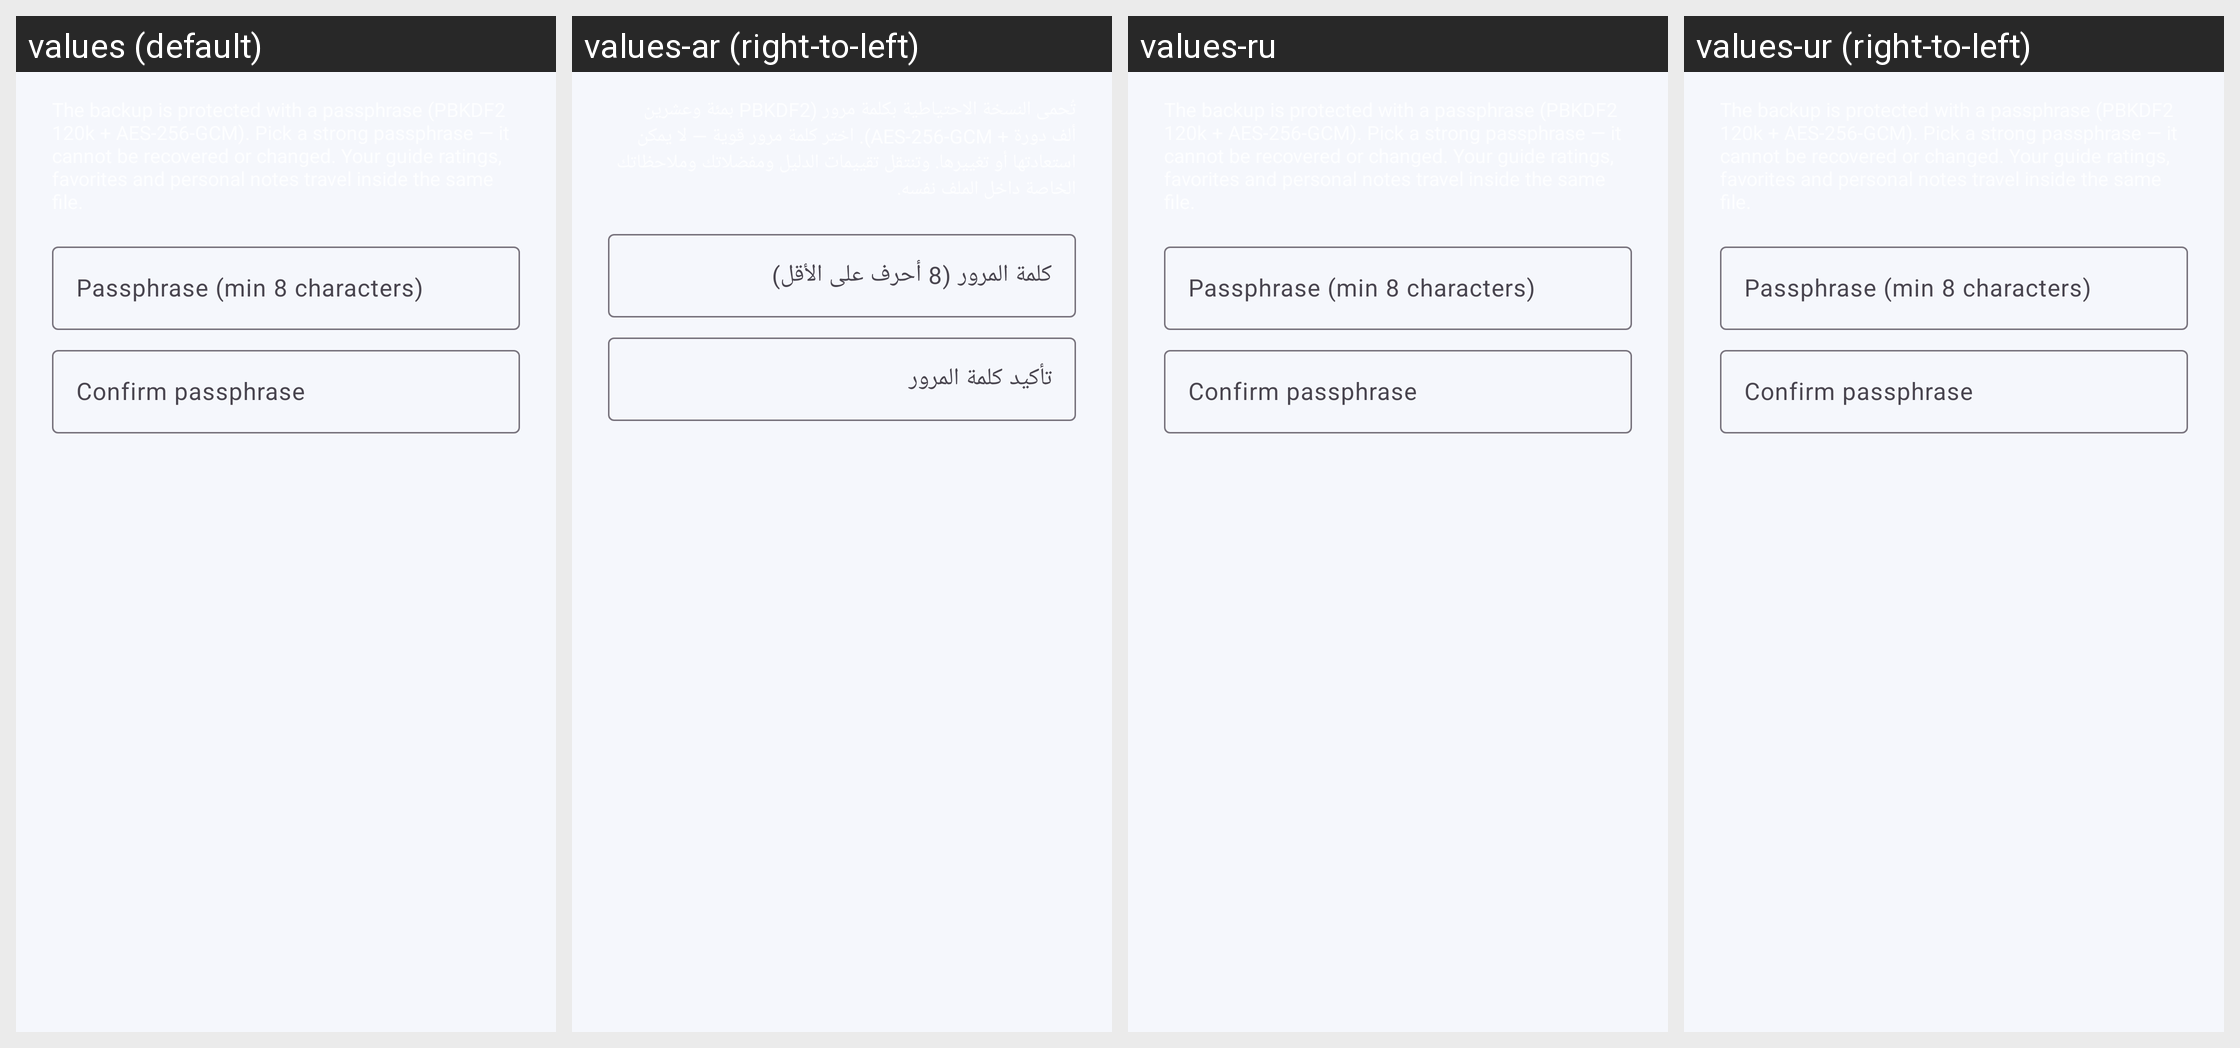

The Android screen above is rendered under several locales of the same app. Produce the string resources it draws, with the default and per-locale values.
Android screen res/layout/dialog_backup_passphrase.xml rendered under 4 locales, left to right: values (default), values-ar (right-to-left), values-ru, values-ur (right-to-left). Device: Nexus 5 (rendered at 1080×1920; each locale shown at half size, 540×960, under a caption strip naming it); theme Theme.SecureNet.
Other locales in the repository, not shown: values-de, values-es, values-fr, values-tr.
Strings drawn on this screen, with the default value and each locale's value (text and hints the layout hard-codes, and strings that could not be matched under every locale, appear in the picture but are not listed):

backup_passphrase_hint
  values: Passphrase (min 8 characters)
  values-ar: كلمة المرور (8 أحرف على الأقل)
  values-ru: Passphrase (min 8 characters)  [not translated; the default value is used]
  values-ur: Passphrase (min 8 characters)  [not translated; the default value is used]

backup_passphrase_confirm
  values: Confirm passphrase
  values-ar: تأكيد كلمة المرور
  values-ru: Confirm passphrase  [not translated; the default value is used]
  values-ur: Confirm passphrase  [not translated; the default value is used]
